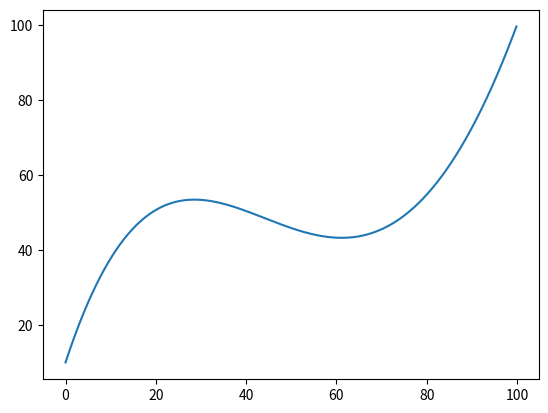

This figure's Python source:
import matplotlib.pyplot as plotter


class SingletonMeta(type):
    _instance = None

    def __call__(self):

        if self._instance == None:
            self._instance = super().__call__()
        return self._instance


class CubicBezierCurve(metaclass=SingletonMeta):

    def linearInterpolation(self, p0, p1, t):
        if 0 <= t <= 1:
            x0, y0, x1, y1 = p0[0], p0[1], p1[0], p1[1]
            vector = (x1-x0, y1-y0)
            point = ((x0 + vector[0]*t), (y0 + vector[1]*t))
            return point
        else:
            return 'Invalid parameter!'

    def getPoint(self, p0, p1, p2, p3, t):
        t0 = self.linearInterpolation(p0, p1, t)
        t1 = self.linearInterpolation(p1, p2, t)
        t2 = self.linearInterpolation(p2, p3, t)
        a0 = self.linearInterpolation(t0,  t1, t)
        a1 = self.linearInterpolation(t1,  t2, t)
        point = self.linearInterpolation(a0,  a1, t)
        return point

    def getCurveArray(self, p0, p1, p2, p3, step):
        i = 0
        curve = []
        while(i <= 1):
            curve.append(self.getPoint(p0, p1, p2, p3, i))
            i += step
        return curve


if __name__ == '__main__':
    p0 = (0, 10)
    p1 = (30, 120)
    p2 = (60, -30)
    p3 = (100, 100)

    MakeMeACurve = CubicBezierCurve()
    x_arr = []
    y_arr = []

    for x, y in MakeMeACurve.getCurveArray(p0, p1, p2, p3, 0.001):
        x_arr.append(x)
        y_arr.append(y)

    plotter.plot(x_arr, y_arr)
    plotter.show()